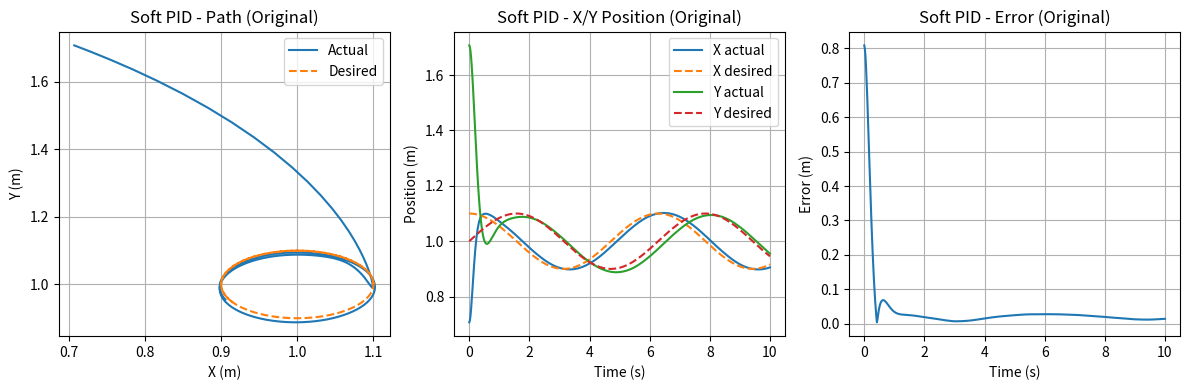
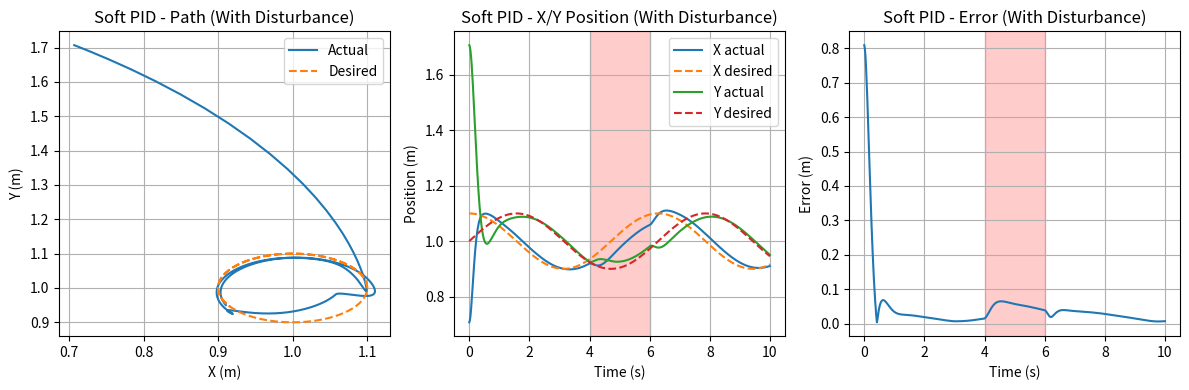
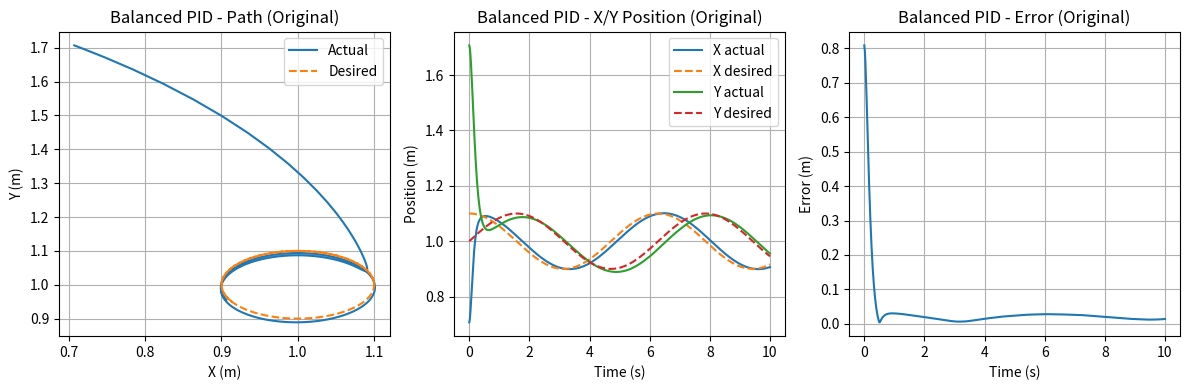
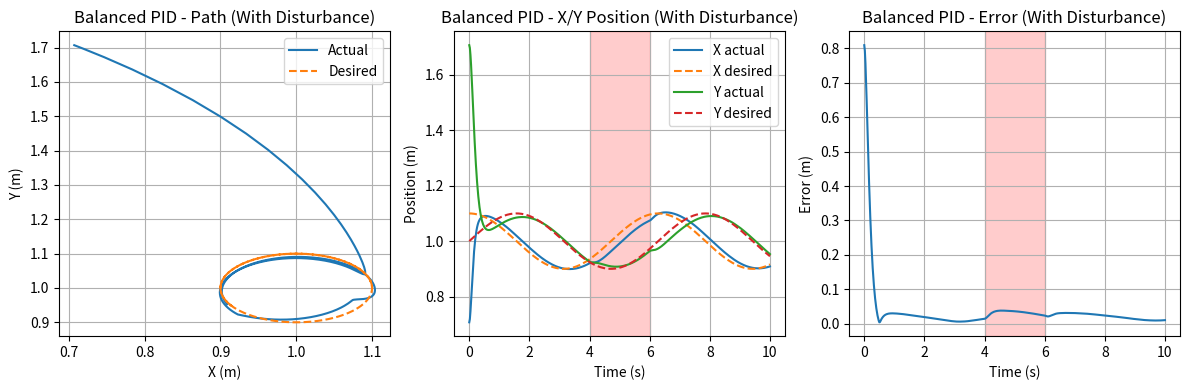
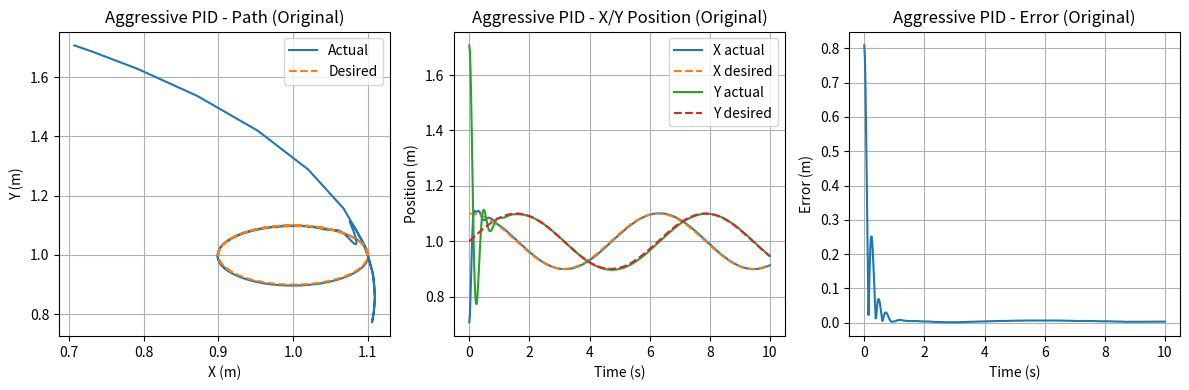
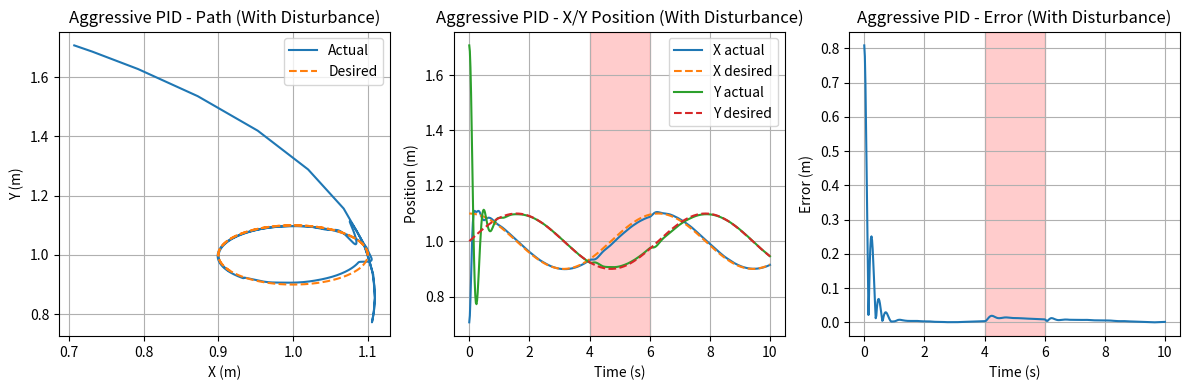

Write Python code to recreate these figures, in order.
import numpy as np
import matplotlib.pyplot as plt
from scipy.integrate import solve_ivp

l1, l2 = 1.0, 1.0

def desired_trajectory(t):
    return np.array([1.0 + 0.1 * np.cos(t), 1.0 + 0.1 * np.sin(t)])

def forward_kinematics(q):
    theta1, theta2 = q
    joint = np.array([l1 * np.cos(theta1), l1 * np.sin(theta1)])
    end_effector = joint + np.array([l2 * np.cos(theta1 + theta2), l2 * np.sin(theta1 + theta2)])
    return end_effector

def inverse_kinematics(x, y):
    cos_theta2 = (x**2 + y**2 - l1**2 - l2**2) / (2 * l1 * l2)
    sin_theta2 = np.sqrt(1 - cos_theta2**2)
    theta2 = np.arctan2(sin_theta2, cos_theta2)
    k1 = l1 + l2 * cos_theta2
    k2 = l2 * sin_theta2
    theta1 = np.arctan2(y, x) - np.arctan2(k2, k1)
    return theta1, theta2

t_vals = np.linspace(0, 10, 500)
theta1_desired, theta2_desired = [], []
for t in t_vals:
    x, y = desired_trajectory(t)
    th1, th2 = inverse_kinematics(x, y)
    theta1_desired.append(th1)
    theta2_desired.append(th2)
theta1_desired = np.array(theta1_desired)
theta2_desired = np.array(theta2_desired)

def simulate_pid(Kp, Kd, Ki, label, apply_disturbance=False):
    def dynamics(t, state):
        theta = state[:2]
        dtheta = state[2:4]
        integ = state[4:6]

        idx = np.searchsorted(t_vals, t)
        th_d = np.array([theta1_desired[idx], theta2_desired[idx]])
        dth_d = np.gradient([theta1_desired, theta2_desired], axis=1)[:, idx]

        error = th_d - theta
        derror = dth_d - dtheta

        tau = Kp * error + Kd * derror + Ki * integ
        if apply_disturbance and 4 <= t <= 6:
            tau += np.array([2.0, 0.0])

        ddtheta = tau
        return np.concatenate((dtheta, ddtheta, error))

    x0 = [np.pi/4, np.pi/4, 0, 0, 0, 0]
    sol = solve_ivp(dynamics, [0, 10], x0, t_eval=t_vals)
    q = sol.y[:2].T
    time = sol.t
    x_actual = np.array([forward_kinematics(qi) for qi in q])
    x_desired = np.array([desired_trajectory(t) for t in time])
    error = np.linalg.norm(x_actual - x_desired, axis=1)

    disturbance_mask = (time >= 4) & (time <= 6)
    post_force = (time >= 6)
    threshold = 0.01
    settle_idx = np.where((error < threshold) & post_force)[0]
    settle_time = time[settle_idx[0]] - 6 if settle_idx.size > 0 else None
    max_err = np.max(error[disturbance_mask]) if apply_disturbance else np.max(error)
    mean_err = np.mean(error)
    final_err = np.linalg.norm(x_actual[-1] - x_desired[-1])

    tag = "Disturbance" if apply_disturbance else "Original"
    print(f"\n--- {label} PID Control ({tag}) ---")
    print(f"Final error: {final_err:.4f}")
    print(f"Mean error: {mean_err:.4f}")
    print(f"Max error: {max_err:.4f}")
    if apply_disturbance:
        print(f"Settle time after disturbance: {settle_time:.2f} s" if settle_time else "Did not settle.")

    return time, x_actual, x_desired, error


def plot_results(label, tag, time, x_actual, x_desired, error, disturbed):
    plt.figure(figsize=(12, 4))
    plt.subplot(1, 3, 1)
    plt.plot(x_actual[:, 0], x_actual[:, 1], label="Actual")
    plt.plot(x_desired[:, 0], x_desired[:, 1], '--', label="Desired")
    plt.title(f"{label} - Path ({tag})")
    plt.xlabel("X (m)"); plt.ylabel("Y (m)"); plt.legend(); plt.grid(True)

    plt.subplot(1, 3, 2)
    plt.plot(time, x_actual[:, 0], label="X actual")
    plt.plot(time, x_desired[:, 0], '--', label="X desired")
    plt.plot(time, x_actual[:, 1], label="Y actual")
    plt.plot(time, x_desired[:, 1], '--', label="Y desired")
    if disturbed: plt.axvspan(4, 6, color='red', alpha=0.2)
    plt.title(f"{label} - X/Y Position ({tag})")
    plt.xlabel("Time (s)"); plt.ylabel("Position (m)")
    plt.legend(); plt.grid(True)

    plt.subplot(1, 3, 3)
    plt.plot(time, error, label="Tracking Error")
    if disturbed: plt.axvspan(4, 6, color='red', alpha=0.2)
    plt.title(f"{label} - Error ({tag})")
    plt.xlabel("Time (s)"); plt.ylabel("Error (m)")
    plt.grid(True)
    plt.tight_layout()
    plt.show()

pid_settings = {
    "Soft": (np.array([50, 50]), np.array([10, 10]), np.array([5, 5])),
    "Balanced": (np.array([100, 100]), np.array([20, 20]), np.array([10, 10])),
    "Aggressive": (np.array([200, 200]), np.array([10, 10]), np.array([20, 20]))
}

for label, (Kp, Kd, Ki) in pid_settings.items():
    for disturbed in [False, True]:
        tag = "With Disturbance" if disturbed else "Original"
        t, x_act, x_des, err = simulate_pid(Kp, Kd, Ki, label, apply_disturbance=disturbed)
        plot_results(f"{label} PID", tag, t, x_act, x_des, err, disturbed)

